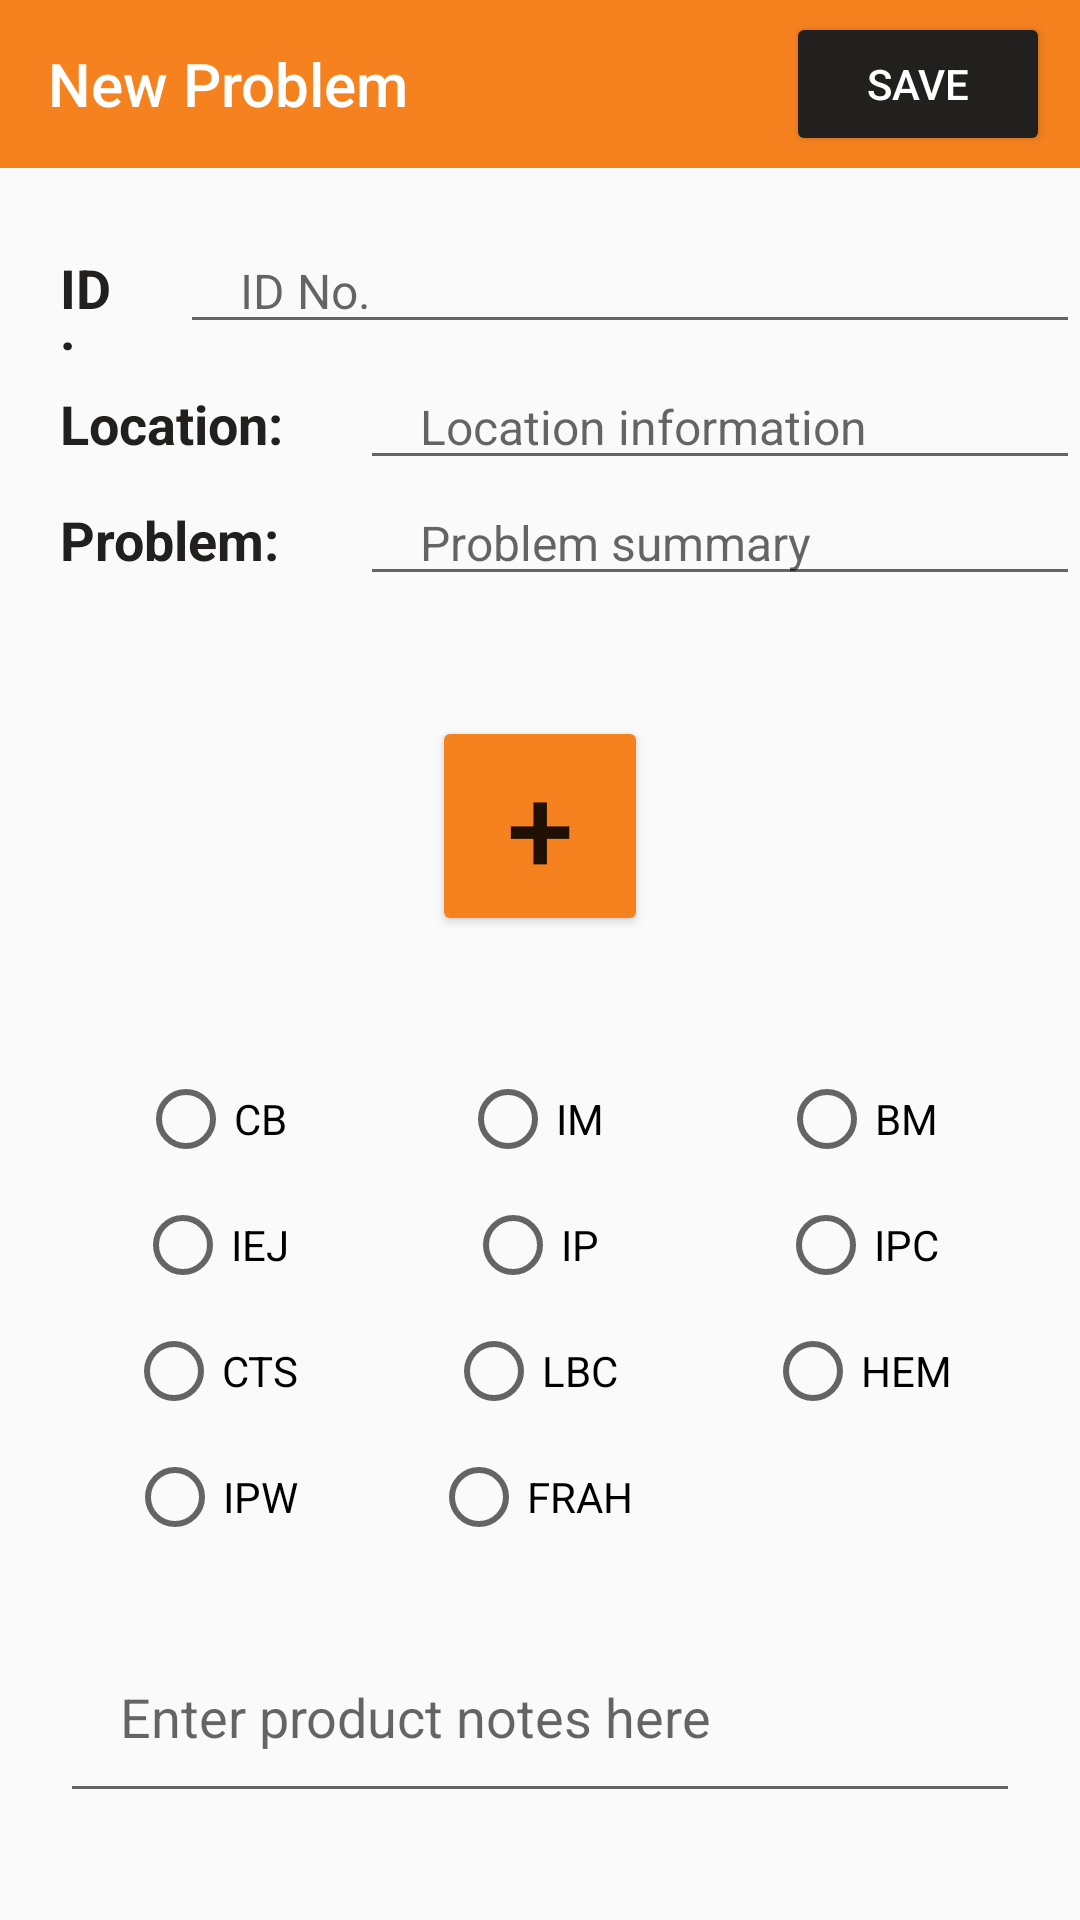

Produce the Android XML layout that renders to this screen, including the resource entries it uses.
<!-- AndroidManifest.xml: application theme AppTheme -->
<!-- res/layout/activity_new_problem.xml -->
<?xml version="1.0" encoding="utf-8"?>
<android.support.design.widget.CoordinatorLayout xmlns:android="http://schemas.android.com/apk/res/android"
    xmlns:app="http://schemas.android.com/apk/res-auto"
    xmlns:tools="http://schemas.android.com/tools"
    android:id="@+id/main_content"
    android:layout_width="match_parent"
    android:layout_height="match_parent"
    android:fitsSystemWindows="true"
    tools:context=".survey.NewSurveyActivity">

    <ScrollView
        android:layout_width="match_parent"
        android:layout_height="match_parent">

        <LinearLayout
            android:layout_width="match_parent"
            android:layout_height="match_parent"
            android:orientation="vertical">

            <android.support.design.widget.AppBarLayout
                android:id="@+id/appbar"
                android:layout_width="match_parent"
                android:layout_height="wrap_content"
                android:paddingTop="@dimen/appbar_padding_top"
                android:theme="@style/AppTheme.AppBarOverlay">

                <android.support.v7.widget.Toolbar
                    android:id="@+id/toolbar"
                    android:layout_width="match_parent"
                    android:layout_height="?attr/actionBarSize"
                    android:background="?attr/colorPrimary"
                    app:layout_scrollFlags="scroll|enterAlways"
                    app:popupTheme="@style/AppTheme.PopupOverlay"
                    app:title="New Problem">

                    <Button
                        android:id="@+id/btnSAVE"
                        android:layout_width="wrap_content"
                        android:layout_height="wrap_content"
                        android:layout_gravity="right"
                        android:layout_marginRight="10dp"
                        android:backgroundTint="@color/colorPrimaryDark"
                        android:text="Save"
                        android:textColor="@color/colorPrimaryWhite" />

                </android.support.v7.widget.Toolbar>
            </android.support.design.widget.AppBarLayout>


            <TableLayout
                android:layout_width="match_parent"
                android:layout_height="wrap_content"
                android:layout_marginVertical="20dp">

                <TableRow
                    android:layout_width="match_parent">

                    <TextView
                        android:layout_width="0dp"
                        android:layout_height="wrap_content"
                        android:layout_weight="1"
                        android:gravity="left"
                        android:paddingHorizontal="20dp"
                        android:text="ID:"
                        android:textColor="@color/colorPrimaryDark"
                        android:textSize="18dp"
                        android:textStyle="bold" />

                    <EditText
                        android:id="@+id/editIdNo"
                        android:layout_width="0dp"
                        android:layout_height="wrap_content"
                        android:layout_weight="5"
                        android:gravity="left"
                        android:hint="ID No."
                        android:paddingHorizontal="20dp"
                        android:textSize="16dp" />
                </TableRow>

                <TableRow
                    android:layout_width="match_parent">

                    <TextView
                        android:layout_width="0dp"
                        android:layout_height="wrap_content"
                        android:layout_weight="1"
                        android:gravity="left"
                        android:paddingHorizontal="20dp"
                        android:text="Location:"
                        android:textColor="@color/colorPrimaryDark"
                        android:textSize="18dp"
                        android:textStyle="bold" />

                    <EditText
                        android:id="@+id/editLocation"
                        android:layout_width="0dp"
                        android:layout_height="wrap_content"
                        android:layout_weight="2"
                        android:gravity="left"
                        android:hint="Location information"
                        android:paddingHorizontal="20dp"
                        android:textSize="16dp" />
                </TableRow>

                <TableRow
                    android:layout_width="match_parent">

                    <TextView
                        android:layout_width="0dp"
                        android:layout_height="wrap_content"
                        android:layout_weight="1"
                        android:gravity="left"
                        android:paddingHorizontal="20dp"
                        android:text="Problem:"
                        android:textColor="@color/colorPrimaryDark"
                        android:textSize="18dp"
                        android:textStyle="bold" />

                    <EditText
                        android:id="@+id/editProblem"
                        android:layout_width="0dp"
                        android:layout_height="wrap_content"
                        android:layout_weight="2"
                        android:gravity="left"
                        android:hint="Problem summary"
                        android:paddingHorizontal="20dp"
                        android:textSize="16dp" />
                </TableRow>
            </TableLayout>

            <Button
                android:id="@+id/addPhotoButton"
                android:layout_width="72dp"
                android:layout_height="wrap_content"
                android:layout_gravity="center"
                android:layout_margin="20dp"
                android:backgroundTint="@color/colorPrimary"
                android:gravity="center"
                android:text="+"
                android:textSize="40sp" />

            <TableLayout
                android:layout_width="wrap_content"
                android:layout_height="wrap_content"
                android:layout_marginHorizontal="20dp"
                android:layout_marginVertical="20dp"
                android:stretchColumns="*">

                <TableRow android:paddingVertical="5dp">

                    <RadioButton
                        android:id="@+id/radioCB"
                        android:layout_gravity="center"
                        android:text="CB" />

                    <RadioButton
                        android:id="@+id/radioIM"
                        android:layout_gravity="center"
                        android:text="IM" />

                    <RadioButton
                        android:id="@+id/radioBM"
                        android:layout_gravity="center"
                        android:text="BM" />
                </TableRow>

                <TableRow android:paddingVertical="5dp">

                    <RadioButton
                        android:id="@+id/radioIEJ"
                        android:layout_gravity="center"
                        android:text="IEJ" />

                    <RadioButton
                        android:id="@+id/radioIP"
                        android:layout_gravity="center"
                        android:text="IP" />

                    <RadioButton
                        android:id="@+id/radioIPC"
                        android:layout_gravity="center"
                        android:text="IPC" />
                </TableRow>

                <TableRow android:paddingVertical="5dp">

                    <RadioButton
                        android:id="@+id/radioCTS"
                        android:layout_gravity="center"
                        android:text="CTS" />

                    <RadioButton
                        android:id="@+id/radioLBC"
                        android:layout_gravity="center"
                        android:text="LBC" />

                    <RadioButton
                        android:id="@+id/radioHEM"
                        android:layout_gravity="center"
                        android:text="HEM" />
                </TableRow>

                <TableRow android:paddingVertical="5dp">

                    <RadioButton
                        android:id="@+id/radioIPW"
                        android:layout_gravity="center"
                        android:text="IPW" />

                    <RadioButton
                        android:id="@+id/radioFRAH"
                        android:layout_gravity="center"
                        android:text="FRAH" />

                </TableRow>

            </TableLayout>

            <EditText
                android:layout_width="match_parent"
                android:layout_height="wrap_content"
                android:layout_marginHorizontal="20dp"
                android:hint="Enter product notes here"
                android:padding="20dp" />
        </LinearLayout>
    </ScrollView>
</android.support.design.widget.CoordinatorLayout>
<!-- resources referenced by this layout -->
<resources>
  <color name="colorPrimary">#F6821F</color>
  <color name="colorPrimaryDark">#21201E</color>
  <style name="AppTheme.AppBarOverlay" parent="ThemeOverlay.AppCompat.Dark" />
  <style name="AppTheme.PopupOverlay" parent="ThemeOverlay.AppCompat.Light" />
  <style name="AppTheme" parent="Base.Theme.AppCompat.Light.DarkActionBar">
          
          <item name="colorPrimary">@color/colorPrimary</item>
          <item name="colorPrimaryDark">@color/colorPrimaryDark</item>
          <item name="colorAccent">@color/colorAccent</item>
          
          <item name="windowNoTitle">true</item>
      </style>
  <color name="colorAccent">#000000</color>
</resources>
